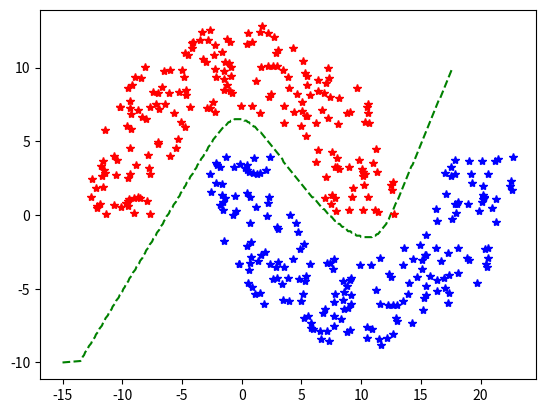

Recreate this plot in Python.
'''
[redacted]
@ date  : 27/Sep/2020

'''
import numpy as np
import matplotlib.pyplot as plt
import random


'''
Generate the double moon figure
'''
def dbmoon(N=100, d=2, r=10, w=2):
    N1 = 10 * N
    w2 = w / 2
    done = True
    data = np.empty(0)
    while done:
        # generate Rectangular data
        tmp_x = 2 * (r + w2) * (np.random.random([N1, 1]) - 0.5)
        tmp_y = (r + w2) * np.random.random([N1, 1])
        tmp = np.concatenate((tmp_x, tmp_y), axis=1)
        tmp_ds = np.sqrt(tmp_x * tmp_x + tmp_y * tmp_y)
        # generate double moon data ---upper
        idx = np.logical_and(tmp_ds > (r - w2), tmp_ds < (r + w2))
        idx = (idx.nonzero())[0]

        if data.shape[0] == 0:
            data = tmp.take(idx, axis=0)
        else:
            data = np.concatenate((data, tmp.take(idx, axis=0)), axis=0)
        if data.shape[0] >= N:
            done = False
    db_moon = data[0:N, :]
    # generate double moon data ----down
    data_t = np.empty([N, 2])
    data_t[:, 0] = data[0:N, 0] + r
    data_t[:, 1] = -data[0:N, 1] - d
    db_moon = np.concatenate((db_moon, data_t), axis=0)
    return db_moon


'''
sigmoid function
'''
def sigmoid(x):
    return 1.0/(1.0 + np.exp(-x))

'''
derivation of sigmoid
'''
def sigmoid_de(x):
    return x*(1.0-x)

'''
generate a m*n matrix
'''
def make_matrix(m,n,fill=0.0):
    mat = []
    for i in range(m):
        mat.append([fill]*n)
    return mat

'''
random function
'''
def rand(a,b):
    return (b-a)*random.random()+a


class BP_NET(object):
    def __init__(self):
        self.input_n = 0            # number of input neuron
        self.hidden_n = 0           # number of hidden neuron
        self.output_n = 0           # number of output neuron
        self.input_cells = []       # input data
        self.hidden_cells = []      # hidden data
        self.output_cells = []      # output data
        self.input_weights = []     # input-hidden weight
        self.output_weights = []    # hidden-output weight

    '''
    init parameters
    '''
    def setup(self, ni, nh, no):
        self.input_n = ni + 1
        self.hidden_n = nh
        self.output_n = no
        self.input_cells = [1.0] * self.input_n
        self.hidden_cells = [1.0] * self.hidden_n
        self.output_cells = [1.0] * self.output_n
        self.input_weights = make_matrix(self.input_n, self.hidden_n)
        self.output_weights = make_matrix(self.hidden_n, self.output_n)

        # random init weights
        for i in range(self.input_n):
            for h in range(self.hidden_n):
                self.input_weights[i][h] = rand(-0.2, 0.2)
        # random init weights
        for h in range(self.hidden_n):
            for o in range(self.output_n):
                self.output_weights[h][o] = rand(-2.0, 2.0)

    '''
    generate the output
    '''
    def predict(self, inputs):
        # input layer
        for i in range(self.input_n-1):
            self.input_cells[i] = inputs[i]
        # hidden layer
        for j in range(self.hidden_n):
            total = 0.0
            for i in range(self.input_n):
                total += self.input_cells[i] * self.input_weights[i][j]
            self.hidden_cells[j] = sigmoid(total)
        # output layer
        for k in range(self.output_n):
            total = 0.0
            for j in range(self.hidden_n):
                total += self.hidden_cells[j] * self.output_weights[j][k]
            self.output_cells[k] = sigmoid(total)
        return self.output_cells[:]

    '''
    back propagation
    '''
    def back_propagate(self, data, label, lr):
        # calculate and get the output
        self.predict(data)
        output_deltas = [0.0] * self.output_n
        error = 0.0

        # loss in output
        for o in range(self.output_n):
            error = label[o] - self.output_cells[o]
            output_deltas[o] = sigmoid_de(self.output_cells[o]) * error

        # output layer
        hidden_deltas = [0.0] * self.hidden_n
        for j in range(self.hidden_n):
            error = 0.0
            for k in range(self.output_n):
                error += output_deltas[k] * self.output_weights[j][k]
            hidden_deltas[j] = sigmoid_de(self.hidden_cells[j]) * error
        # hidden layer
        for h in range(self.hidden_n):
            for o in range(self.output_n):
                change = output_deltas[o] * self.hidden_cells[h]
                self.output_weights[h][o] += lr * change
        # input layer
        for i in range(self.input_n):
            for h in range(self.hidden_n):
                change = hidden_deltas[h] * self.input_cells[i]
                self.input_weights[i][h] += lr * change
        # update error
        error = 0
        for o in range(len(label)):
            for k in range(self.output_n):
                error += 0.5 * (label[o] - self.output_cells[k]) ** 2

        return error

    '''
    train the net
    
    input:  datas   ->  input data
            labels  ->  ground truth
            r       ->  min loss
            lr      ->  learning rate
            max...  ->  max iter times
    '''
    def train(self, datas, labels, r, lr, max_iter=2000):
        i=0
        while(i<max_iter):
            i+=1
            error = 0.0
            for j in range(len(datas)):
                data = datas[j]
                label = labels[j]
                error += self.back_propagate(data, label, lr)
            if (i % 200 == 0):
                print("iter: " + str(i) + "\tloss: " + str(error))
            if error<=r:
                print("iter: " + str(i) + "\tloss: " + str(error))
                print("finish!")
                break

    '''
    test new input
    '''
    def test(self):

        N = 200
        d = -4
        r = 10
        width = 6

        # generate double moon figure
        data = dbmoon(N, d, r, width)

        input_cells = np.array([np.reshape(data[0:2 * N, 0], len(data)), np.reshape(data[0:2 * N, 1], len(data))]).transpose()

        labels_pre = [[1.0] for y in range(1, 201)]
        labels_pos = [[0.0] for y in range(1, 201)]

        labels = labels_pre + labels_pos

        self.setup(2, 5, 1)                                         # init the size of the net
        self.train(input_cells, labels, 0.1, 0.05, max_iter=2000)   # train the net

        test_x = []
        test_y = []
        test_p = []

        y_p_old = 0

        for x in np.arange(-15., 25., 0.1):
            for y in np.arange(-10., 10., 0.1):
                y_p = self.predict(np.array([x, y]))

                if (y_p_old < 0.5 and y_p[0] > 0.5):
                    test_x.append(x)
                    test_y.append(y)
                    test_p.append([y_p_old, y_p[0]])
                y_p_old = y_p[0]

        # draw the figure
        plt.plot(test_x, test_y, 'g--')
        plt.plot(data[0:N, 0], data[0:N, 1], 'r*', data[N:2 * N, 0], data[N:2 * N, 1], 'b*')
        plt.show()


if __name__ == '__main__':
    nn = BP_NET()
    nn.test()

